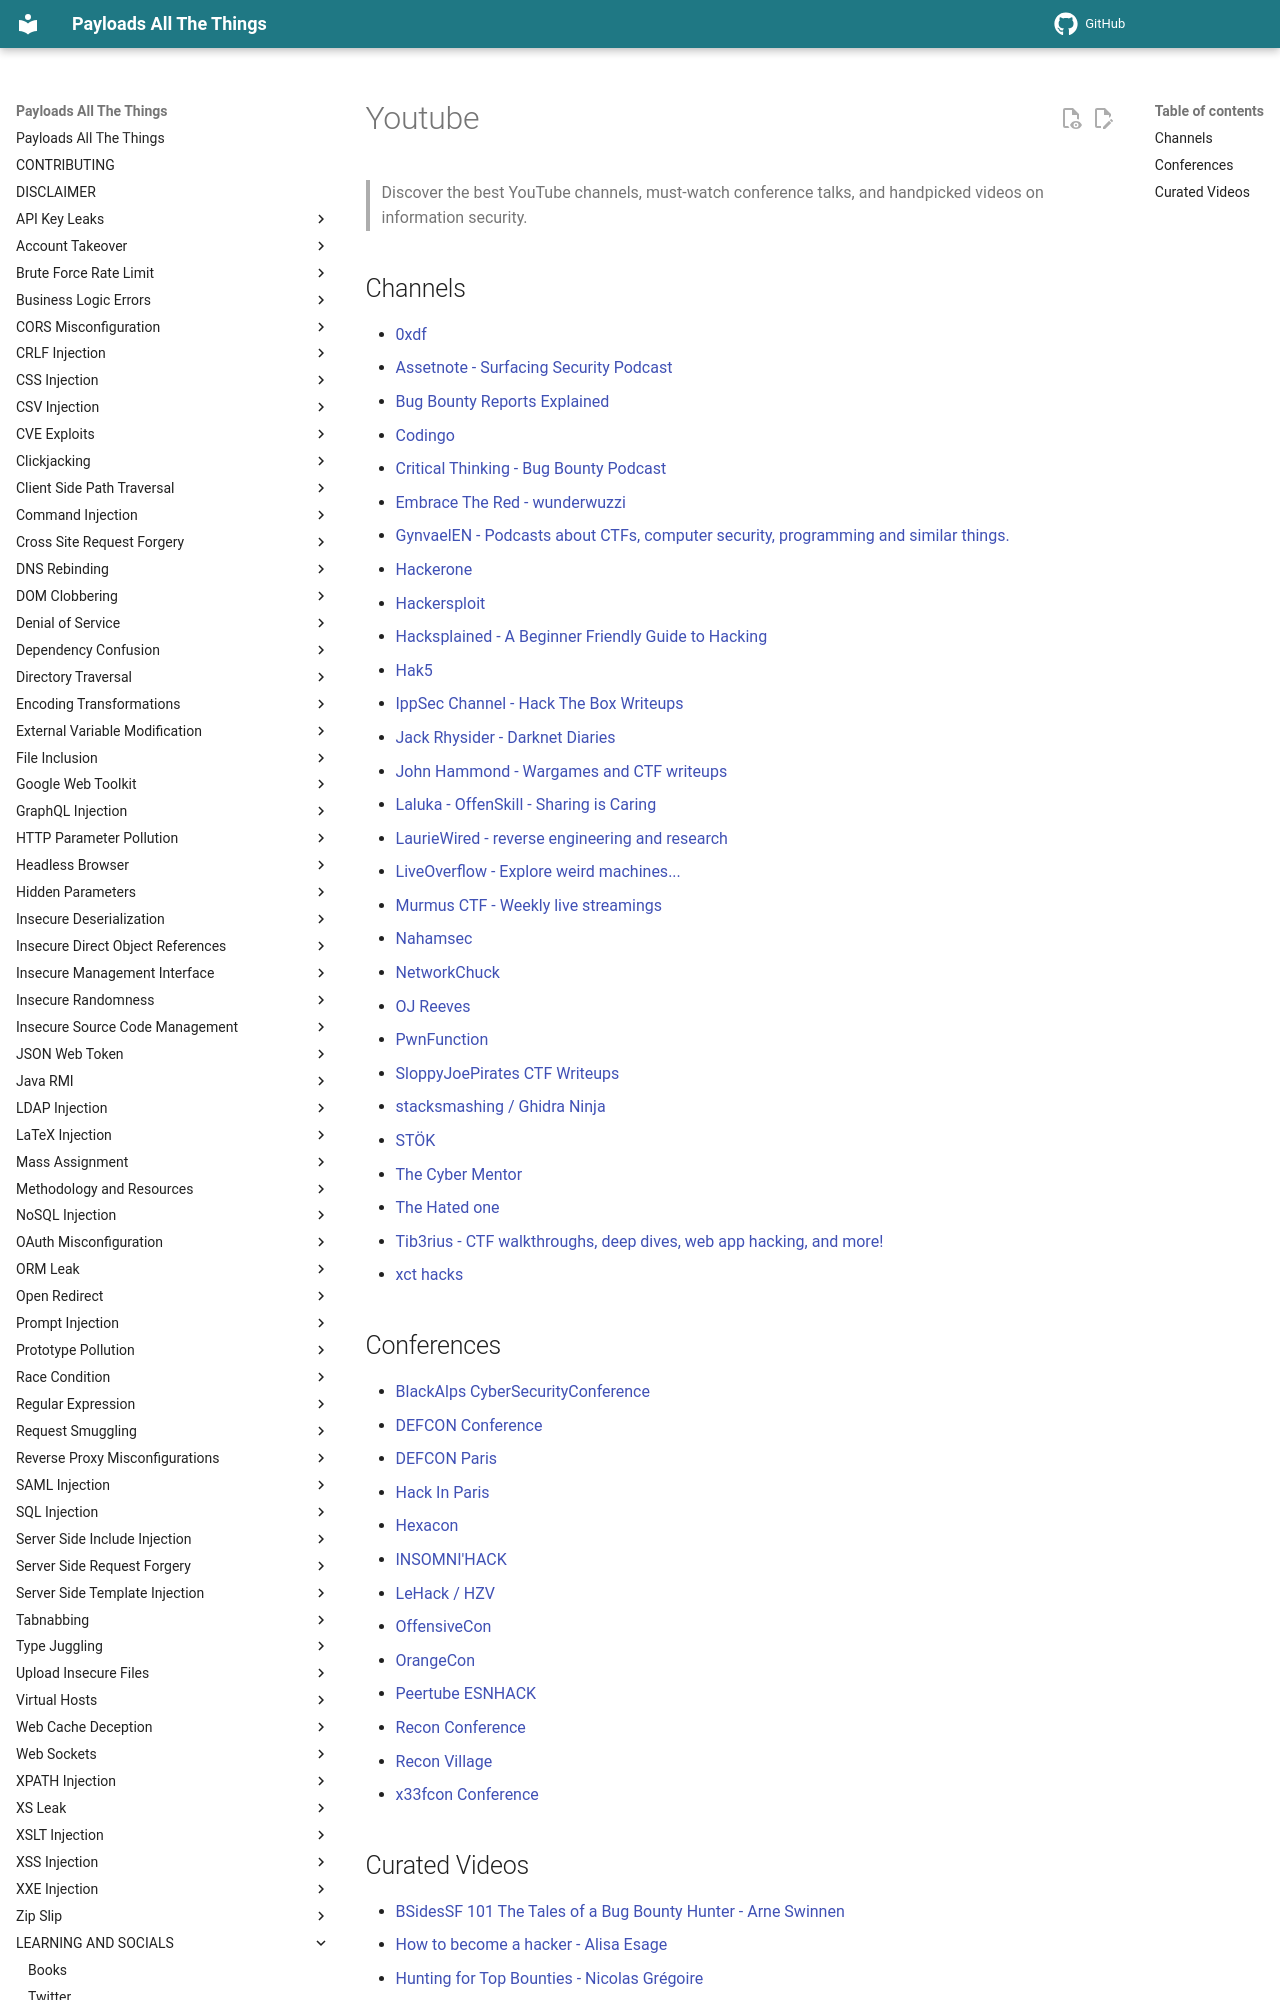

repository: swisskyrepo/PayloadsAllTheThings · page: _LEARNING_AND_SOCIALS/YOUTUBE/index.html · generator: mkdocs

# Youtube

## Channels

- [IppSec Channel - Hack The Box Writeups](https://www.youtube.com/channel/UCa6eh7gCkpPo5XXUDfygQQA)
- [LiveOverflow - Explore weird machines...](https://www.youtube.com/channel/UClcE-kVhqyiHCcjYwcpfj9w)
- [GynvaelEN - Podcasts about CTFs, computer security, programing and similar things.](https://www.youtube.com/channel/UCCkVMojdBWS-JtH7TliWkVg)
- [John Hammond - Wargames and CTF writeups](https://www.youtube.com/channel/UCVeW9qkBjo3zosnqUbG7CFw)
- [Murmus CTF - Weekly live streamings](https://www.youtube.com/channel/UCUB9vOGEUpw7IKJRoR4PK-A)
- [PwnFunction](https://www.youtube.com/channel/UCW6MNdOsqv2E9AjQkv9we7A)
- [OJ Reeves](https://www.youtube.com/channel/UCz2aqRQWMhJ4wcJq3XneqRg)
- [Hacksplained - A Beginner Friendly Guide to Hacking](https://www.youtube.com/c/hacksplained)
- [STÖK](https://www.youtube.com/c/STOKfredrik)
- [Hackersploit](https://www.youtube.com/channel/UC0ZTPkdxlAKf-V33tqXwi3Q)
- [The Cyber Mentor](https://www.youtube.com/channel/UC0ArlFuFYMpEewyRBzdLHiw)
- [Nahamsec](https://www.youtube.com/c/Nahamsec)
- [Hackerone](https://www.youtube.com/channel/UCsgzmECky2Q9lQMWzDwMhYw)
- [The Hated one](https://www.youtube.com/channel/UCjr2bPAyPV7t35MvcgT3W8Q)
- [stacksmashing / Ghidra Ninja](https://www.youtube.com/channel/UC3S8vxwRfqLBdIhgRlDRVzw)
- [Hak5](https://www.youtube.com/channel/UC3s0BtrBJpwNDaflRSoiieQ)
